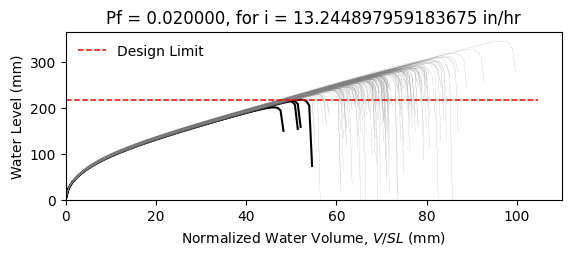

Values plotted in this chart, from the file beside it:
W8X21, L = 360.0 in, slope = 0.020833333333333332 in/in, dead load = 6.944444444444444e-05 kip/in…
zwlim AISC Appendix 2, zwlim DAMP, zwlim Proposed for ASCE 7, zwlim Neglect Ponding, dhnom Denver, dhnom New York, dhnom New Orleans, dh Denver, dh New York, dh New Orleans, dmax
8.439, 6.879, 7.315, 10.32, 1.13, 1.13, 1.13, 2.831, 2.831, 2.831, 11.03, Safe, 
8.439, 6.879, 7.315, 10.32, 1.13, 1.13, 1.13, 2.831, 2.831, 2.831, 9.88, Safe, 
8.439, 6.879, 7.315, 10.32, 1.13, 1.13, 1.13, 2.831, 2.831, 2.831, 9.682, Safe, 
8.439, 6.879, 7.315, 10.32, 1.13, 1.13, 1.13, 2.831, 2.831, 2.831, 11.28, Safe, 
8.439, 6.879, 7.315, 10.32, 1.13, 1.13, 1.13, 2.831, 2.831, 2.831, 9.181, Safe, 
8.439, 6.879, 7.315, 10.32, 1.13, 1.13, 1.13, 2.831, 2.831, 2.831, 13.61, Safe, 
8.439, 6.879, 7.315, 10.32, 1.13, 1.13, 1.13, 2.831, 2.831, 2.831, 10.43, Safe, 
8.439, 6.879, 7.315, 10.32, 1.13, 1.13, 1.13, 2.831, 2.831, 2.831, 9.503, Safe, 
8.439, 6.879, 7.315, 10.32, 1.13, 1.13, 1.13, 2.831, 2.831, 2.831, 10.89, Safe, 
8.439, 6.879, 7.315, 10.32, 1.13, 1.13, 1.13, 2.831, 2.831, 2.831, 10.23, Safe, 
8.439, 6.879, 7.315, 10.32, 1.13, 1.13, 1.13, 2.831, 2.831, 2.831, 8.916, Safe, 
8.439, 6.879, 7.315, 10.32, 1.13, 1.13, 1.13, 2.831, 2.831, 2.831, 8.729, Safe, 
8.439, 6.879, 7.315, 10.32, 1.13, 1.13, 1.13, 2.831, 2.831, 2.831, 11.17, Safe, 
8.439, 6.879, 7.315, 10.32, 1.13, 1.13, 1.13, 2.831, 2.831, 2.831, 9.729, Safe, 
8.439, 6.879, 7.315, 10.32, 1.13, 1.13, 1.13, 2.831, 2.831, 2.831, 11.09, Safe, 
8.439, 6.879, 7.315, 10.32, 1.13, 1.13, 1.13, 2.831, 2.831, 2.831, 10.2, Safe, 
8.439, 6.879, 7.315, 10.32, 1.13, 1.13, 1.13, 2.831, 2.831, 2.831, 10.54, Safe, 
8.439, 6.879, 7.315, 10.32, 1.13, 1.13, 1.13, 2.831, 2.831, 2.831, 11.56, Safe, 
8.439, 6.879, 7.315, 10.32, 1.13, 1.13, 1.13, 2.831, 2.831, 2.831, 9.52, Safe, 
8.439, 6.879, 7.315, 10.32, 1.13, 1.13, 1.13, 2.831, 2.831, 2.831, 10.1, Safe, 
8.439, 6.879, 7.315, 10.32, 1.13, 1.13, 1.13, 2.831, 2.831, 2.831, 9.388, Safe, 
8.439, 6.879, 7.315, 10.32, 1.13, 1.13, 1.13, 2.831, 2.831, 2.831, 11.08, Safe, 
8.439, 6.879, 7.315, 10.32, 1.13, 1.13, 1.13, 2.831, 2.831, 2.831, 11.14, Safe, 
8.439, 6.879, 7.315, 10.32, 1.13, 1.13, 1.13, 2.831, 2.831, 2.831, 10.34, Safe, 
8.439, 6.879, 7.315, 10.32, 1.13, 1.13, 1.13, 2.831, 2.831, 2.831, 10.05, Safe, 
8.439, 6.879, 7.315, 10.32, 1.13, 1.13, 1.13, 2.831, 2.831, 2.831, 8.907, Safe, 
8.439, 6.879, 7.315, 10.32, 1.13, 1.13, 1.13, 2.831, 2.831, 2.831, 10.96, Safe, 
8.439, 6.879, 7.315, 10.32, 1.13, 1.13, 1.13, 2.831, 2.831, 2.831, 10.46, Safe, 
8.439, 6.879, 7.315, 10.32, 1.13, 1.13, 1.13, 2.831, 2.831, 2.831, 9.602, Safe, 
8.439, 6.879, 7.315, 10.32, 1.13, 1.13, 1.13, 2.831, 2.831, 2.831, 11.68, Safe, 
8.439, 6.879, 7.315, 10.32, 1.13, 1.13, 1.13, 2.831, 2.831, 2.831, 10.77, Safe, 
8.439, 6.879, 7.315, 10.32, 1.13, 1.13, 1.13, 2.831, 2.831, 2.831, 10.75, Safe, 
8.439, 6.879, 7.315, 10.32, 1.13, 1.13, 1.13, 2.831, 2.831, 2.831, 9.847, Safe, 
8.439, 6.879, 7.315, 10.32, 1.13, 1.13, 1.13, 2.831, 2.831, 2.831, 11.57, Safe, 
8.439, 6.879, 7.315, 10.32, 1.13, 1.13, 1.13, 2.831, 2.831, 2.831, 10.99, Safe, 
8.439, 6.879, 7.315, 10.32, 1.13, 1.13, 1.13, 2.831, 2.831, 2.831, 9.534, Safe, 
8.439, 6.879, 7.315, 10.32, 1.13, 1.13, 1.13, 2.831, 2.831, 2.831, 10.58, Safe, 
8.439, 6.879, 7.315, 10.32, 1.13, 1.13, 1.13, 2.831, 2.831, 2.831, 10.92, Safe, 
8.439, 6.879, 7.315, 10.32, 1.13, 1.13, 1.13, 2.831, 2.831, 2.831, 11.36, Safe, 
8.439, 6.879, 7.315, 10.32, 1.13, 1.13, 1.13, 2.831, 2.831, 2.831, 9.036, Safe, 
8.439, 6.879, 7.315, 10.32, 1.13, 1.13, 1.13, 2.831, 2.831, 2.831, 11.8, Safe, 
8.439, 6.879, 7.315, 10.32, 1.13, 1.13, 1.13, 2.831, 2.831, 2.831, 9.967, Safe, 
8.439, 6.879, 7.315, 10.32, 1.13, 1.13, 1.13, 2.831, 2.831, 2.831, 10.2, Safe, 
8.439, 6.879, 7.315, 10.32, 1.13, 1.13, 1.13, 2.831, 2.831, 2.831, 10.25, Safe, 
8.439, 6.879, 7.315, 10.32, 1.13, 1.13, 1.13, 2.831, 2.831, 2.831, 11.3, Safe, 
8.439, 6.879, 7.315, 10.32, 1.13, 1.13, 1.13, 2.831, 2.831, 2.831, 9.121, Safe, 
8.439, 6.879, 7.315, 10.32, 1.13, 1.13, 1.13, 2.831, 2.831, 2.831, 10.48, Safe, 
8.439, 6.879, 7.315, 10.32, 1.13, 1.13, 1.13, 2.831, 2.831, 2.831, 9.654, Safe, 
8.439, 6.879, 7.315, 10.32, 1.13, 1.13, 1.13, 2.831, 2.831, 2.831, 10.45, Safe, 
8.439, 6.879, 7.315, 10.32, 1.13, 1.13, 1.13, 2.831, 2.831, 2.831, 9.566, Safe, 
8.439, 6.879, 7.315, 10.32, 1.13, 1.13, 1.13, 2.831, 2.831, 2.831, 11.05, Safe, 
8.439, 6.879, 7.315, 10.32, 1.13, 1.13, 1.13, 2.831, 2.831, 2.831, 8.512, Fail, 
8.439, 6.879, 7.315, 10.32, 1.13, 1.13, 1.13, 2.831, 2.831, 2.831, 10.57, Safe, 
8.439, 6.879, 7.315, 10.32, 1.13, 1.13, 1.13, 2.831, 2.831, 2.831, 9.814, Safe, 
8.439, 6.879, 7.315, 10.32, 1.13, 1.13, 1.13, 2.831, 2.831, 2.831, 11.85, Safe, 
8.439, 6.879, 7.315, 10.32, 1.13, 1.13, 1.13, 2.831, 2.831, 2.831, 9.557, Safe, 
8.439, 6.879, 7.315, 10.32, 1.13, 1.13, 1.13, 2.831, 2.831, 2.831, 10.19, Safe, 
8.439, 6.879, 7.315, 10.32, 1.13, 1.13, 1.13, 2.831, 2.831, 2.831, 9.63, Safe, 
8.439, 6.879, 7.315, 10.32, 1.13, 1.13, 1.13, 2.831, 2.831, 2.831, 9.039, Safe, 
... 142 more rows
